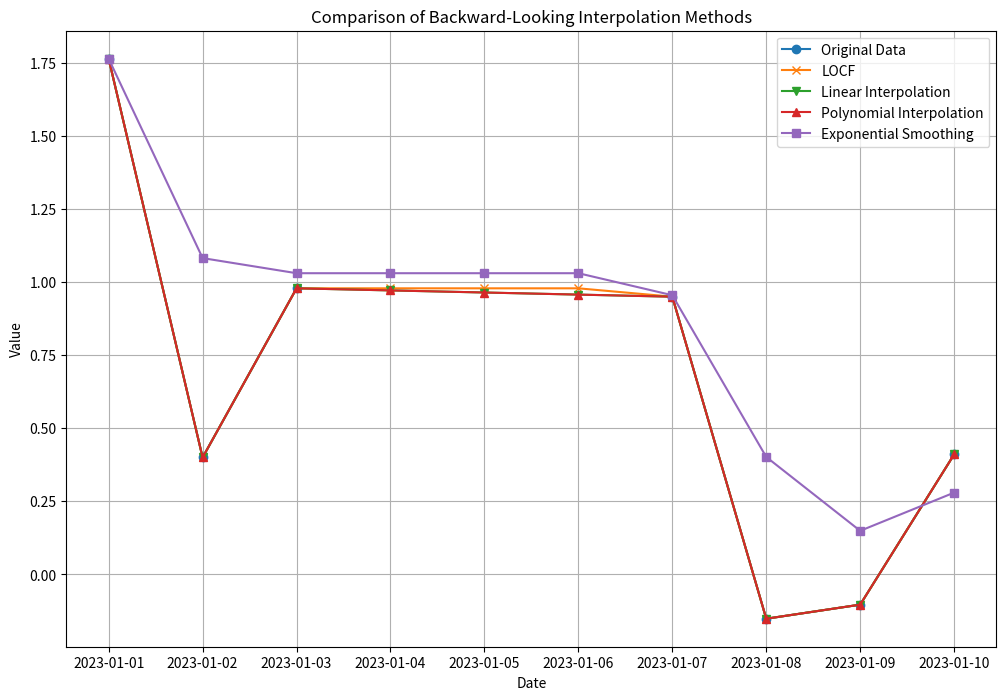

Write the Python code that produced this figure.
import numpy as np
import pandas as pd
import matplotlib.pyplot as plt
from scipy.interpolate import interp1d

# Creating a sample time series data with missing values
np.random.seed(0)
dates = pd.date_range('20230101', periods=10)
data = np.random.randn(10)
data[3:6] = np.nan  # Introduce missing values

df = pd.Series(data, index=dates)

# Methods for backward-looking interpolation

# 1. Last Observation Carried Forward (LOCF)
locf = df.ffill()

# 2. Linear Interpolation (Backward)
linear_interp = df.interpolate(method='linear', limit_direction='backward')

# 3. Polynomial Interpolation (Backward)
# Using a simple linear polynomial as an example (degree = 1)
poly_interp = df.interpolate(method='polynomial', order=1, limit_direction='backward')

# 4. Exponential Smoothing
exp_smooth = df.ewm(span=3, adjust=False).mean()

# Plotting
plt.figure(figsize=(12, 8))
plt.plot(df, marker='o', label='Original Data')
plt.plot(locf, marker='x', label='LOCF')
plt.plot(linear_interp, marker='v', label='Linear Interpolation')
plt.plot(poly_interp, marker='^', label='Polynomial Interpolation')
plt.plot(exp_smooth, marker='s', label='Exponential Smoothing')
plt.title('Comparison of Backward-Looking Interpolation Methods')
plt.xlabel('Date')
plt.ylabel('Value')
plt.legend()
plt.grid(True)
plt.show()
